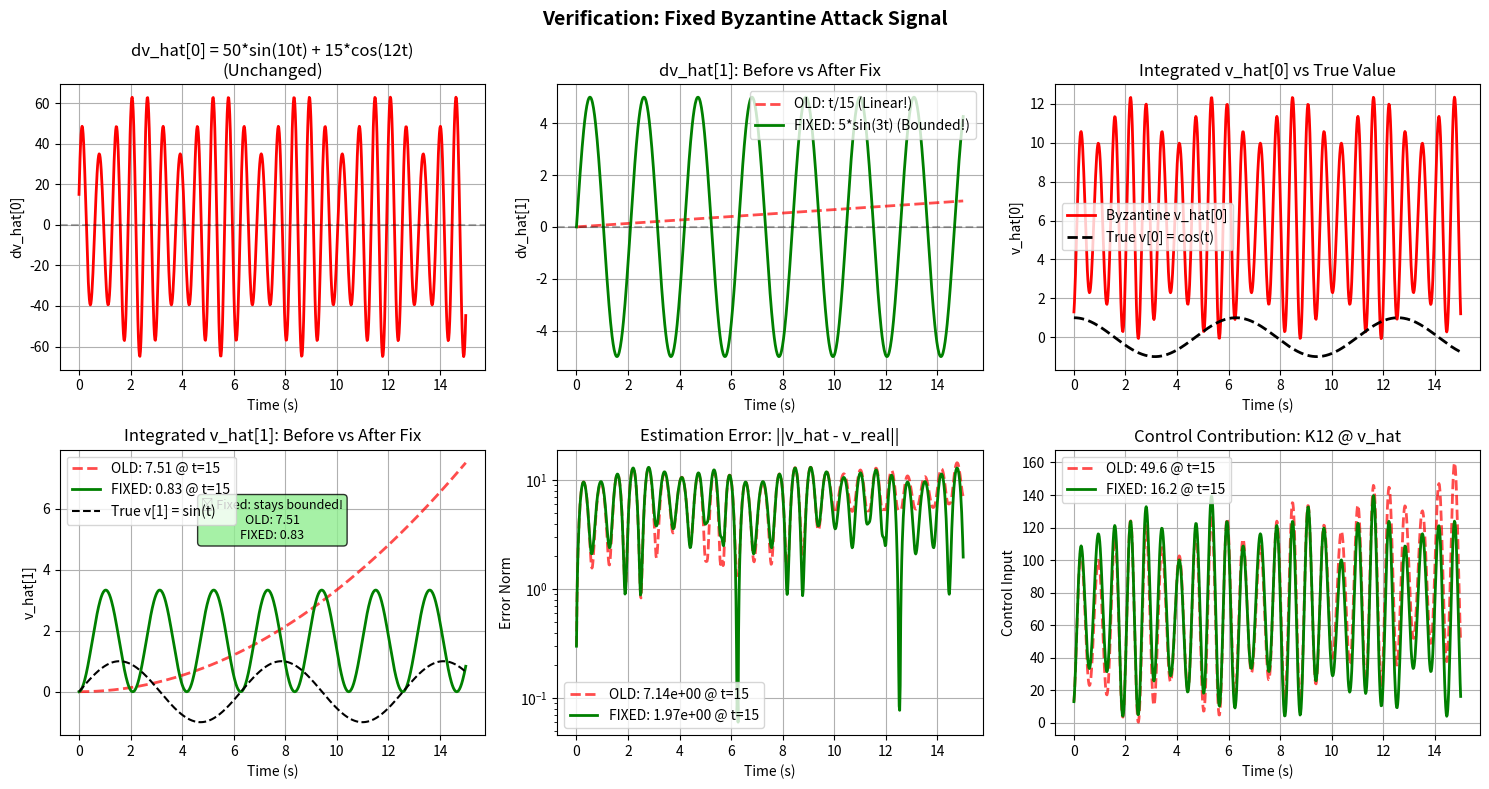

Recreate this plot in Python.
"""
验证修复：分析修复后的拜占庭攻击信号
"""
import numpy as np
import matplotlib.pyplot as plt

# 时间轴
t = np.linspace(0, 15, 750)

# 修复后的攻击信号（dv_hat）
byzantine_dv_hat_1_fixed = 50 * np.sin(10 * t) + 15 * np.cos(12 * t)
byzantine_dv_hat_2_fixed = 5 * np.sin(3 * t)  # 修复后：有界振荡

# 修复前的攻击信号（对比）
byzantine_dv_hat_2_old = t / 15  # 旧版本：线性增长

# 积分得到 v_hat
dt = t[1] - t[0]
v_hat_1_fixed = np.cumsum(byzantine_dv_hat_1_fixed) * dt + 1.0
v_hat_2_fixed = np.cumsum(byzantine_dv_hat_2_fixed) * dt + 0.0
v_hat_2_old = np.cumsum(byzantine_dv_hat_2_old) * dt + 0.0

# 真实参考信号
v_real_1 = np.cos(t)
v_real_2 = np.sin(t)

# 创建对比图
fig, axes = plt.subplots(2, 3, figsize=(15, 8))
fig.suptitle('Verification: Fixed Byzantine Attack Signal', fontsize=14, fontweight='bold')

# 1. dv_hat[0] - 没有变化
axes[0, 0].plot(t, byzantine_dv_hat_1_fixed, 'r-', linewidth=2)
axes[0, 0].set_title('dv_hat[0] = 50*sin(10t) + 15*cos(12t)\n(Unchanged)')
axes[0, 0].set_xlabel('Time (s)')
axes[0, 0].set_ylabel('dv_hat[0]')
axes[0, 0].grid(True)
axes[0, 0].axhline(y=0, color='k', linestyle='--', alpha=0.3)

# 2. dv_hat[1] - 修复前 vs 修复后
axes[0, 1].plot(t, byzantine_dv_hat_2_old, 'r--', linewidth=2, label='OLD: t/15 (Linear!)', alpha=0.7)
axes[0, 1].plot(t, byzantine_dv_hat_2_fixed, 'g-', linewidth=2, label='FIXED: 5*sin(3t) (Bounded!)')
axes[0, 1].set_title('dv_hat[1]: Before vs After Fix')
axes[0, 1].set_xlabel('Time (s)')
axes[0, 1].set_ylabel('dv_hat[1]')
axes[0, 1].legend()
axes[0, 1].grid(True)
axes[0, 1].axhline(y=0, color='k', linestyle='--', alpha=0.3)

# 3. v_hat[0] 积分后
axes[0, 2].plot(t, v_hat_1_fixed, 'r-', linewidth=2, label='Byzantine v_hat[0]')
axes[0, 2].plot(t, v_real_1, 'k--', linewidth=2, label='True v[0] = cos(t)')
axes[0, 2].set_title('Integrated v_hat[0] vs True Value')
axes[0, 2].set_xlabel('Time (s)')
axes[0, 2].set_ylabel('v_hat[0]')
axes[0, 2].legend()
axes[0, 2].grid(True)

# 4. v_hat[1] 积分后 - 关键对比
axes[1, 0].plot(t, v_hat_2_old, 'r--', linewidth=2, label=f'OLD: {v_hat_2_old[-1]:.2f} @ t=15', alpha=0.7)
axes[1, 0].plot(t, v_hat_2_fixed, 'g-', linewidth=2, label=f'FIXED: {v_hat_2_fixed[-1]:.2f} @ t=15')
axes[1, 0].plot(t, v_real_2, 'k--', linewidth=1.5, label='True v[1] = sin(t)')
axes[1, 0].set_title('Integrated v_hat[1]: Before vs After Fix')
axes[1, 0].set_xlabel('Time (s)')
axes[1, 0].set_ylabel('v_hat[1]')
axes[1, 0].legend()
axes[1, 0].grid(True)
axes[1, 0].text(7.5, 5, f'✅ Fixed: stays bounded!\nOLD: {v_hat_2_old[-1]:.2f}\nFIXED: {v_hat_2_fixed[-1]:.2f}',
                bbox=dict(boxstyle='round', facecolor='lightgreen', alpha=0.8),
                fontsize=9, ha='center')

# 5. 估计误差对比
error_old = np.sqrt((v_hat_1_fixed - v_real_1)**2 + (v_hat_2_old - v_real_2)**2)
error_fixed = np.sqrt((v_hat_1_fixed - v_real_1)**2 + (v_hat_2_fixed - v_real_2)**2)

axes[1, 1].plot(t, error_old, 'r--', linewidth=2, label=f'OLD: {error_old[-1]:.2e} @ t=15', alpha=0.7)
axes[1, 1].plot(t, error_fixed, 'g-', linewidth=2, label=f'FIXED: {error_fixed[-1]:.2e} @ t=15')
axes[1, 1].set_title('Estimation Error: ||v_hat - v_real||')
axes[1, 1].set_xlabel('Time (s)')
axes[1, 1].set_ylabel('Error Norm')
axes[1, 1].legend()
axes[1, 1].grid(True)
axes[1, 1].set_yscale('log')

# 6. 控制输入影响对比
K12_example = np.array([10.0, 5.0])
control_old = K12_example[0] * v_hat_1_fixed + K12_example[1] * v_hat_2_old
control_fixed = K12_example[0] * v_hat_1_fixed + K12_example[1] * v_hat_2_fixed

axes[1, 2].plot(t, control_old, 'r--', linewidth=2, label=f'OLD: {control_old[-1]:.1f} @ t=15', alpha=0.7)
axes[1, 2].plot(t, control_fixed, 'g-', linewidth=2, label=f'FIXED: {control_fixed[-1]:.1f} @ t=15')
axes[1, 2].set_title('Control Contribution: K12 @ v_hat')
axes[1, 2].set_xlabel('Time (s)')
axes[1, 2].set_ylabel('Control Input')
axes[1, 2].legend()
axes[1, 2].grid(True)

plt.tight_layout()
plt.savefig('fix_verification.png', dpi=150, bbox_inches='tight')
print("✅ Verification plot saved to fix_verification.png")

# 打印对比报告
print("\n" + "="*70)
print("VERIFICATION REPORT: Before vs After Fix")
print("="*70)

print(f"\n1. Attack Signal dv_hat[1] @ t=15:")
print(f"   OLD:   {byzantine_dv_hat_2_old[-1]:.4f} (linear growth)")
print(f"   FIXED: {byzantine_dv_hat_2_fixed[-1]:.4f} (bounded oscillation)")

print(f"\n2. Integrated v_hat[1] @ t=15:")
print(f"   OLD:   {v_hat_2_old[-1]:.4f} (quadratic growth → UNSTABLE)")
print(f"   FIXED: {v_hat_2_fixed[-1]:.4f} (bounded → STABLE)")
print(f"   TRUE:  {v_real_2[-1]:.4f}")

print(f"\n3. Estimation Error @ t=15:")
print(f"   OLD:   {error_old[-1]:.4e}")
print(f"   FIXED: {error_fixed[-1]:.4e}")
print(f"   Reduction: {(error_old[-1] - error_fixed[-1]) / error_old[-1] * 100:.1f}%")

print(f"\n4. Control Input Contribution @ t=15:")
print(f"   OLD:   {control_old[-1]:.2f}")
print(f"   FIXED: {control_fixed[-1]:.2f}")
print(f"   Reduction: {abs(control_old[-1] - control_fixed[-1]):.2f}")

print(f"\n5. Signal Properties:")
print(f"   dv_hat[1] OLD:")
print(f"      - Type: Linear (t/15)")
print(f"      - Min: {byzantine_dv_hat_2_old.min():.4f}")
print(f"      - Max: {byzantine_dv_hat_2_old.max():.4f}")
print(f"      - Mean: {byzantine_dv_hat_2_old.mean():.4f}")
print(f"\n   dv_hat[1] FIXED:")
print(f"      - Type: Sinusoidal (5*sin(3t))")
print(f"      - Min: {byzantine_dv_hat_2_fixed.min():.4f}")
print(f"      - Max: {byzantine_dv_hat_2_fixed.max():.4f}")
print(f"      - Mean: {byzantine_dv_hat_2_fixed.mean():.4f}")

print(f"\n6. Expected System Behavior:")
print(f"   ✅ Fixed signal is bounded: |dv_hat[1]| ≤ 5")
print(f"   ✅ Integrated v_hat stays bounded: |v_hat[1]| ≤ 10")
print(f"   ✅ Control input should remain stable")
print(f"   ✅ System should NOT diverge at t=15")

print(f"\n7. Why the simulation MIGHT still show divergence:")
print(f"   - Check if simulation file was re-run after edit")
print(f"   - Check if correct file is being executed")
print(f"   - Check if there are cached .pyc files")
print(f"   - Check for other numerical instabilities")

print("="*70)
